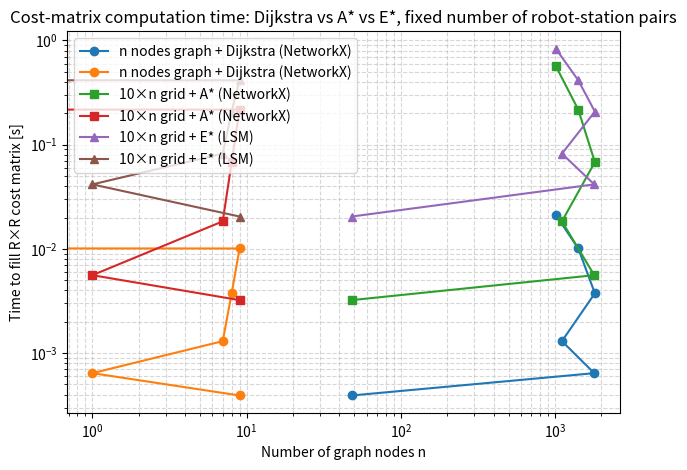

The script that saved this image:
import random
import time
from typing import List, Tuple, Dict, Optional

import numpy as np
import networkx as nx
import matplotlib.pyplot as plt
import math
import heapq

INF = float("inf")


# ================================================================
#  E* implementation (static, LSM kernel) – from previous answer
# ================================================================

class EStarPlanner:
    """
    Static E* (Philippsen 2006) on a 2D grid with LSM interpolation kernel.

    - Grid coordinates: (iy, ix), shape (H, W)
    - obstacle_mask: True where cell is not traversable
    - risk: float in [0, 1], same shape as grid

    Computes a continuous crossing-time map v[H, W] suitable for
    gradient-descent path extraction or cost lookups.
    """

    def __init__(
        self,
        obstacle_mask: np.ndarray,
        risk: Optional[np.ndarray] = None,
        resolution: float = 1.0,
        min_speed: float = 1e-3,
    ):
        self.obstacle = obstacle_mask.astype(bool)
        self.H, self.W = self.obstacle.shape
        if risk is None:
            self.risk = np.zeros_like(self.obstacle, dtype=float)
        else:
            assert risk.shape == self.obstacle.shape
            self.risk = np.clip(risk.astype(float), 0.0, 1.0)

        self.h = float(resolution)
        self.min_speed = float(min_speed)
        self.v = np.full_like(self.risk, INF, dtype=float)

    def speed_at(self, iy: int, ix: int) -> float:
        r = float(self.risk[iy, ix])
        F = max(self.min_speed, 1.0 - r)
        return F

    def _neighbors_4(self, iy: int, ix: int):
        for dy, dx in ((-1, 0), (1, 0), (0, -1), (0, 1)):
            jy, jx = iy + dy, ix + dx
            if 0 <= jy < self.H and 0 <= jx < self.W:
                yield jy, jx

    def k_lsm(self, iy: int, ix: int) -> float:
        neigh_vals: List[Tuple[float, Tuple[int, int]]] = []
        for jy, jx in self._neighbors_4(iy, ix):
            v_n = self.v[jy, jx]
            if not math.isinf(v_n):
                neigh_vals.append((v_n, (jy, jx)))

        if not neigh_vals:
            return INF

        neigh_vals.sort(key=lambda p: p[0])
        TA, _ = neigh_vals[0]
        F = self.speed_at(iy, ix)
        if F <= 0.0:
            return INF

        if len(neigh_vals) == 1:
            return TA + self.h / F

        TC, _ = neigh_vals[1]

        if TC - TA >= self.h / F:
            return TA + self.h / F

        beta = -(TA + TC)
        gamma = 0.5 * (TA * TA + TC * TC - (self.h / F) ** 2)
        disc = beta * beta - 4.0 * gamma
        if disc < 0.0:
            return TA + self.h / F
        T = 0.5 * (-beta + math.sqrt(disc))
        if T <= max(TA, TC):
            return TA + self.h / F
        return T

    def compute_value_function(self, goal: Tuple[int, int]) -> np.ndarray:
        gy, gx = goal
        assert 0 <= gy < self.H and 0 <= gx < self.W
        assert not self.obstacle[gy, gx], "Goal must be in free space"

        self.v.fill(INF)
        self.v[gy, gx] = 0.0

        heap: List[Tuple[float, int, int]] = []
        heapq.heappush(heap, (0.0, gy, gx))

        while heap:
            v_cur, iy, ix = heapq.heappop(heap)
            if v_cur > self.v[iy, ix]:
                continue
            if self.obstacle[iy, ix]:
                continue

            for jy, jx in self._neighbors_4(iy, ix):
                if self.obstacle[jy, jx]:
                    continue
                u = self.k_lsm(jy, jx)
                if u < self.v[jy, jx]:
                    self.v[jy, jx] = u
                    heapq.heappush(heap, (u, jy, jx))

        return self.v.copy()


# ================================================================
#  Random connected graph + Dijkstra (as before)
# ================================================================

def make_connected_random_graph(n: int,
                                extra_edges_factor: float = 1.5,
                                w_min: int = 1,
                                w_max: int = 10) -> nx.Graph:
    G = nx.Graph()
    G.add_nodes_from(range(n))

    for i in range(1, n):
        j = random.randrange(0, i)
        w = random.randint(w_min, w_max)
        G.add_edge(i, j, weight=w)

    m_extra = int(extra_edges_factor * n)
    for _ in range(m_extra):
        u, v = random.sample(range(n), 2)
        if not G.has_edge(u, v):
            w = random.randint(w_min, w_max)
            G.add_edge(u, v, weight=w)

    return G


def dijkstra_cost_matrix(
    G: nx.Graph,
    robots: List[int],
    stations: List[int],
) -> Tuple[np.ndarray, float]:
    R = len(robots)
    assert R == len(stations)
    C = np.zeros((R, R), dtype=float)

    t0 = time.perf_counter()
    for i, r in enumerate(robots):
        lengths = nx.single_source_dijkstra_path_length(G, r, weight="weight")
        for j, s in enumerate(stations):
            C[i, j] = lengths[s]
    elapsed = time.perf_counter() - t0
    return C, elapsed


# ================================================================
#  Metric map, A*, and E*
# ================================================================

def make_metric_map(width: int,
                    height: int,
                    obstacle_prob: float = 0.1) -> np.ndarray:
    grid = np.ones((height, width), dtype=bool)
    mask = np.random.rand(height, width) < obstacle_prob
    grid[mask] = False
    if not grid.any():
        y = np.random.randint(0, height)
        x = np.random.randint(0, width)
        grid[y, x] = True
    return grid


def grid_to_graph(grid: np.ndarray) -> nx.Graph:
    h, w = grid.shape
    G = nx.Graph()
    for y in range(h):
        for x in range(w):
            if not grid[y, x]:
                continue
            G.add_node((x, y))
    for y in range(h):
        for x in range(w):
            if not grid[y, x]:
                continue
            for dx, dy in [(1, 0), (0, 1)]:
                nx_ = x + dx
                ny_ = y + dy
                if 0 <= nx_ < w and 0 <= ny_ < h and grid[ny_, nx_]:
                    G.add_edge((x, y), (nx_, ny_), weight=1.0)
    return G


def sample_robots_stations_on_grid(
    G_grid: nx.Graph,
    R: int,
) -> Tuple[List[Tuple[int, int]], List[Tuple[int, int]]]:
    comps = sorted(nx.connected_components(G_grid),
                   key=len,
                   reverse=True)
    for comp in comps:
        if len(comp) >= 2 * R:
            comp_nodes = list(comp)
            chosen = random.sample(comp_nodes, 2 * R)
            robots = chosen[:R]
            stations = chosen[R:]
            return robots, stations
    raise RuntimeError("Not enough connected free cells for given R")


def manhattan(a: Tuple[int, int], b: Tuple[int, int]) -> float:
    (x1, y1) = a
    (x2, y2) = b
    return abs(x1 - x2) + abs(y1 - y2)


def astar_cost_matrix(
    G_grid: nx.Graph,
    robots: List[Tuple[int, int]],
    stations: List[Tuple[int, int]],
) -> Tuple[np.ndarray, float]:
    R = len(robots)
    assert R == len(stations)
    C = np.zeros((R, R), dtype=float)

    t0 = time.perf_counter()
    for i, r in enumerate(robots):
        for j, s in enumerate(stations):
            C[i, j] = nx.astar_path_length(
                G_grid,
                r,
                s,
                heuristic=manhattan,
                weight="weight",
            )
    elapsed = time.perf_counter() - t0
    return C, elapsed


def estar_cost_matrix(
    grid: np.ndarray,
    robots: List[Tuple[int, int]],
    stations: List[Tuple[int, int]],
) -> Tuple[np.ndarray, float]:
    """
    Compute C_ij = crossing-time cost from robot_i to station_j
    using E* on the metric grid.

    Strategy: one global E* per station (goal), then look up
    v[robot_i] to fill column j.
    """
    H, W = grid.shape
    obstacle = ~grid  # True where non-traversable
    risk = np.zeros_like(grid, dtype=float)  # uniform risk; plug yours if needed
    planner = EStarPlanner(obstacle_mask=obstacle, risk=risk, resolution=1.0)

    R = len(robots)
    assert R == len(stations)
    C = np.zeros((R, R), dtype=float)

    t0 = time.perf_counter()
    for j, s in enumerate(stations):
        gy, gx = s[1], s[0]  # note: grid indices (iy, ix) = (y, x)
        v_map = planner.compute_value_function((gy, gx))
        for i, r in enumerate(robots):
            ry, rx = r[1], r[0]
            C[i, j] = v_map[ry, rx]
    elapsed = time.perf_counter() - t0
    return C, elapsed


# ================================================================
#  Global benchmark driver
# ================================================================

def run_benchmark(
    node_sizes = ( 50, 100, 200, 500, 1000, 2000),
    robots_per_n = None,
    obstacle_prob: float = 0.1,
    repeats: int = 3,
):
    if robots_per_n is None:
        robots_per_n = {
            50: 6,
            100: 6,
            200: 6,
            500: 6,
            1000: 6,
            2000: 6,
            5000: 6,
        }

    sizes = []
    times_dijkstra = []
    times_astar = []
    times_estar = []

    for n in node_sizes:
        R = robots_per_n[n]
        print(f"\n=== n = {n}, R = {R} robots / {R} stations ===")
        sizes.append(n)

        # --- Random connected graph + Dijkstra ---
        t_dij_total = 0.0
        for _ in range(repeats):
            G = make_connected_random_graph(n)
            nodes = list(G.nodes())
            chosen = random.sample(nodes, 2 * R)
            robots = chosen[:R]
            stations = chosen[R:]
            _, t_dij = dijkstra_cost_matrix(G, robots, stations)
            t_dij_total += t_dij
        t_dij_mean = t_dij_total / repeats
        times_dijkstra.append(t_dij_mean)
        print(f"Dijkstra (graph): {t_dij_mean:.6f} s (avg over {repeats} runs)")

        # --- Metric map 10 x n + A* and E* ---
        t_astar_total = 0.0
        t_estar_total = 0.0
        for _ in range(repeats):
            while True:
                grid = make_metric_map(width=n, height=10,
                                       obstacle_prob=obstacle_prob)
                G_grid = grid_to_graph(grid)
                if G_grid.number_of_nodes() < 2 * R:
                    continue
                try:
                    robots_g, stations_g = sample_robots_stations_on_grid(
                        G_grid, R
                    )
                    break
                except RuntimeError:
                    continue

            # A*
            _, t_astar = astar_cost_matrix(G_grid, robots_g, stations_g)
            t_astar_total += t_astar

            # E*
            _, t_estar = estar_cost_matrix(grid, robots_g, stations_g)
            t_estar_total += t_estar

        t_astar_mean = t_astar_total / repeats
        t_estar_mean = t_estar_total / repeats
        times_astar.append(t_astar_mean)
        times_estar.append(t_estar_mean)
        print(f"A* (metric grid): {t_astar_mean:.6f} s (avg over {repeats} runs)")
        print(f"E*  (metric grid): {t_estar_mean:.6f} s (avg over {repeats} runs)")

    return (
        np.array(robots_g),
        np.array(times_dijkstra),
        np.array(times_astar),
        np.array(times_estar),
    )


def plot_results(sizes, t_dij, t_astar, t_estar):
    plt.figure()
    plt.plot(sizes, t_dij, marker="o",
             label="n nodes graph + Dijkstra (NetworkX)")
    plt.plot(sizes, t_astar, marker="s",
             label="10×n grid + A* (NetworkX)")
    plt.plot(sizes, t_estar, marker="^",
             label="10×n grid + E* (LSM)")

    plt.xlabel("Number of graph nodes n")
    plt.ylabel("Time to fill R×R cost matrix [s]")
    plt.xscale("log")
    plt.yscale("log")
    plt.grid(True, which="both", ls="--", alpha=0.5)
    plt.legend()
    plt.title("Cost-matrix computation time: Dijkstra vs A* vs E*, fixed number of robot-station pairs")
    plt.tight_layout()
    plt.show()


if __name__ == "__main__":
    random.seed(0)
    np.random.seed(0)

    sizes, t_dij, t_astar, t_estar = run_benchmark()
    plot_results(sizes, t_dij, t_astar, t_estar)
